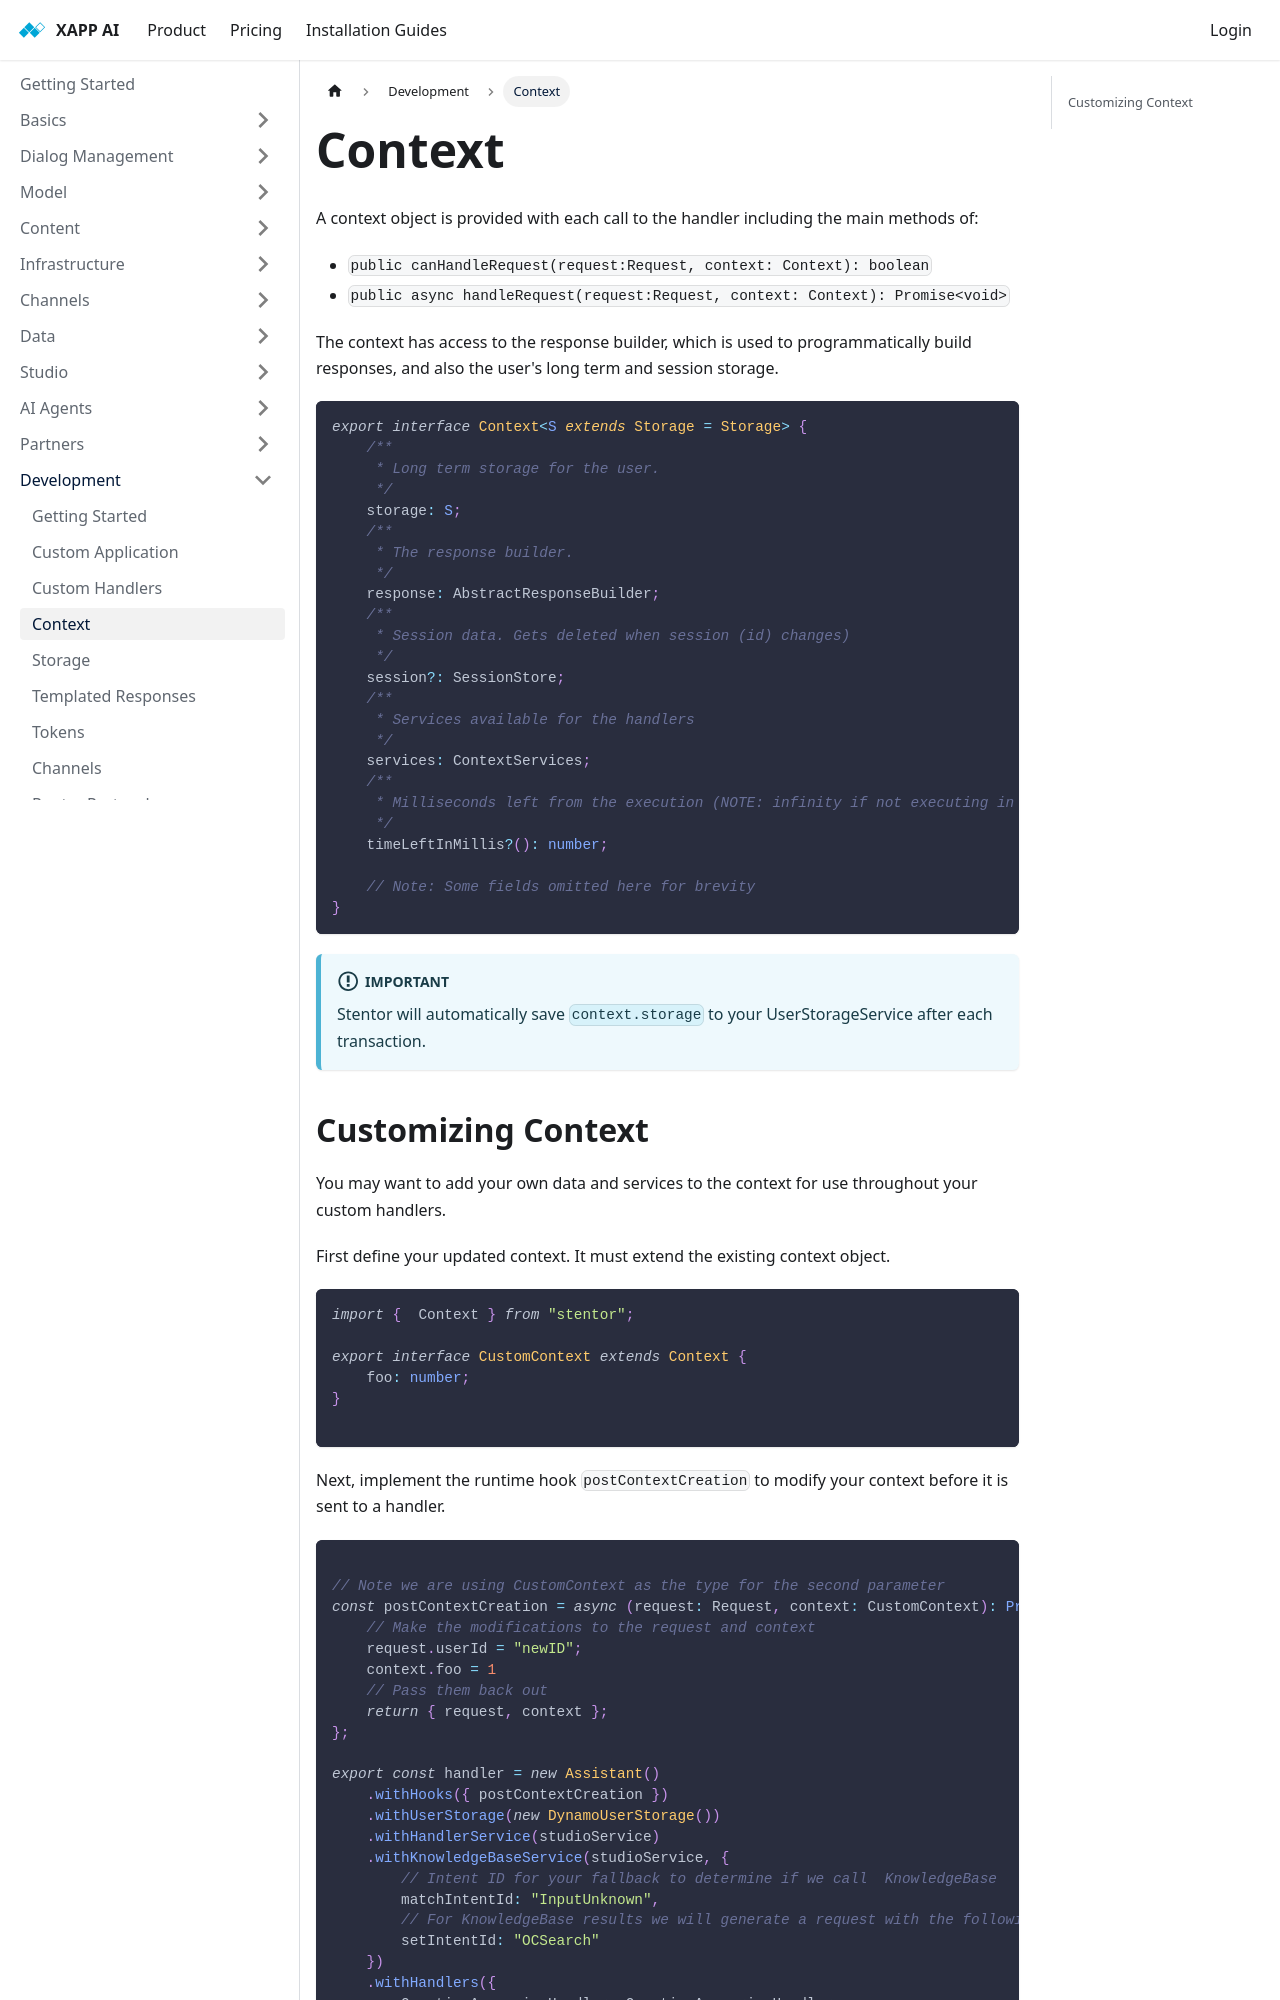

repository: xapp-ai/documentation · page: docs/development/context/index.html · generator: docusaurus

---
title: Context
sidebar_label: Context
---

A context object is provided with each call to the handler including the main methods of:

* `public canHandleRequest(request:Request, context: Context): boolean`
* `public async handleRequest(request:Request, context: Context): Promise<void>`

The context has access to the response builder, which is used to programmatically build responses, and also the user's long term and session storage.  

```typescript
export interface Context<S extends Storage = Storage> {
    /**
     * Long term storage for the user.
     */
    storage: S;
    /**
     * The response builder.
     */
    response: AbstractResponseBuilder;
    /**
     * Session data. Gets deleted when session (id) changes)
     */
    session?: SessionStore;
    /**
     * Services available for the handlers
     */
    services: ContextServices;
    /**
     * Milliseconds left from the execution (NOTE: infinity if not executing in a lambda)
     */
    timeLeftInMillis?(): number;

    // Note: Some fields omitted here for brevity
}
```

:::important
Stentor will automatically save `context.storage` to your UserStorageService after each transaction.
:::
